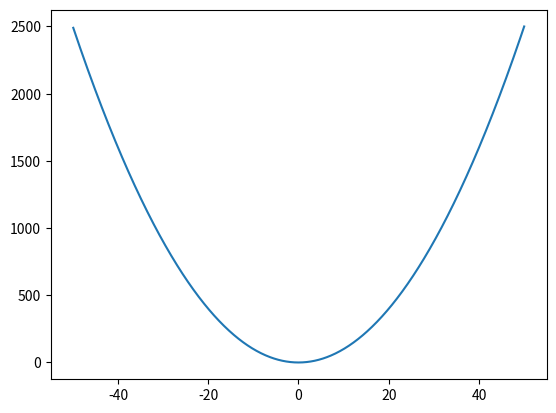

Write the Python code that produced this figure.
import matplotlib.pyplot as plt
import numpy as np
from math import *

#               
# a1 = np.array([0])
# a2 = np.array([10, 4, 4, 4])


# a3 = a1 * a2
# a4 = a1 ** a2

# plt.plot(a1, marker="o")

# plt.plot(a2, marker="*")

# plt.plot(a3, marker="*")
# plt.plot(a4, marker="^")

a1 = []
a2 = []
j = -50
for i in range(1000):
    j += 0.1
    a2.append(j) # value of x
    a1.append(j ** 2) # value of y

a1 = np.array(a1)
a2 = np.array(a2)

plt.plot(a2, a1)

plt.show()
